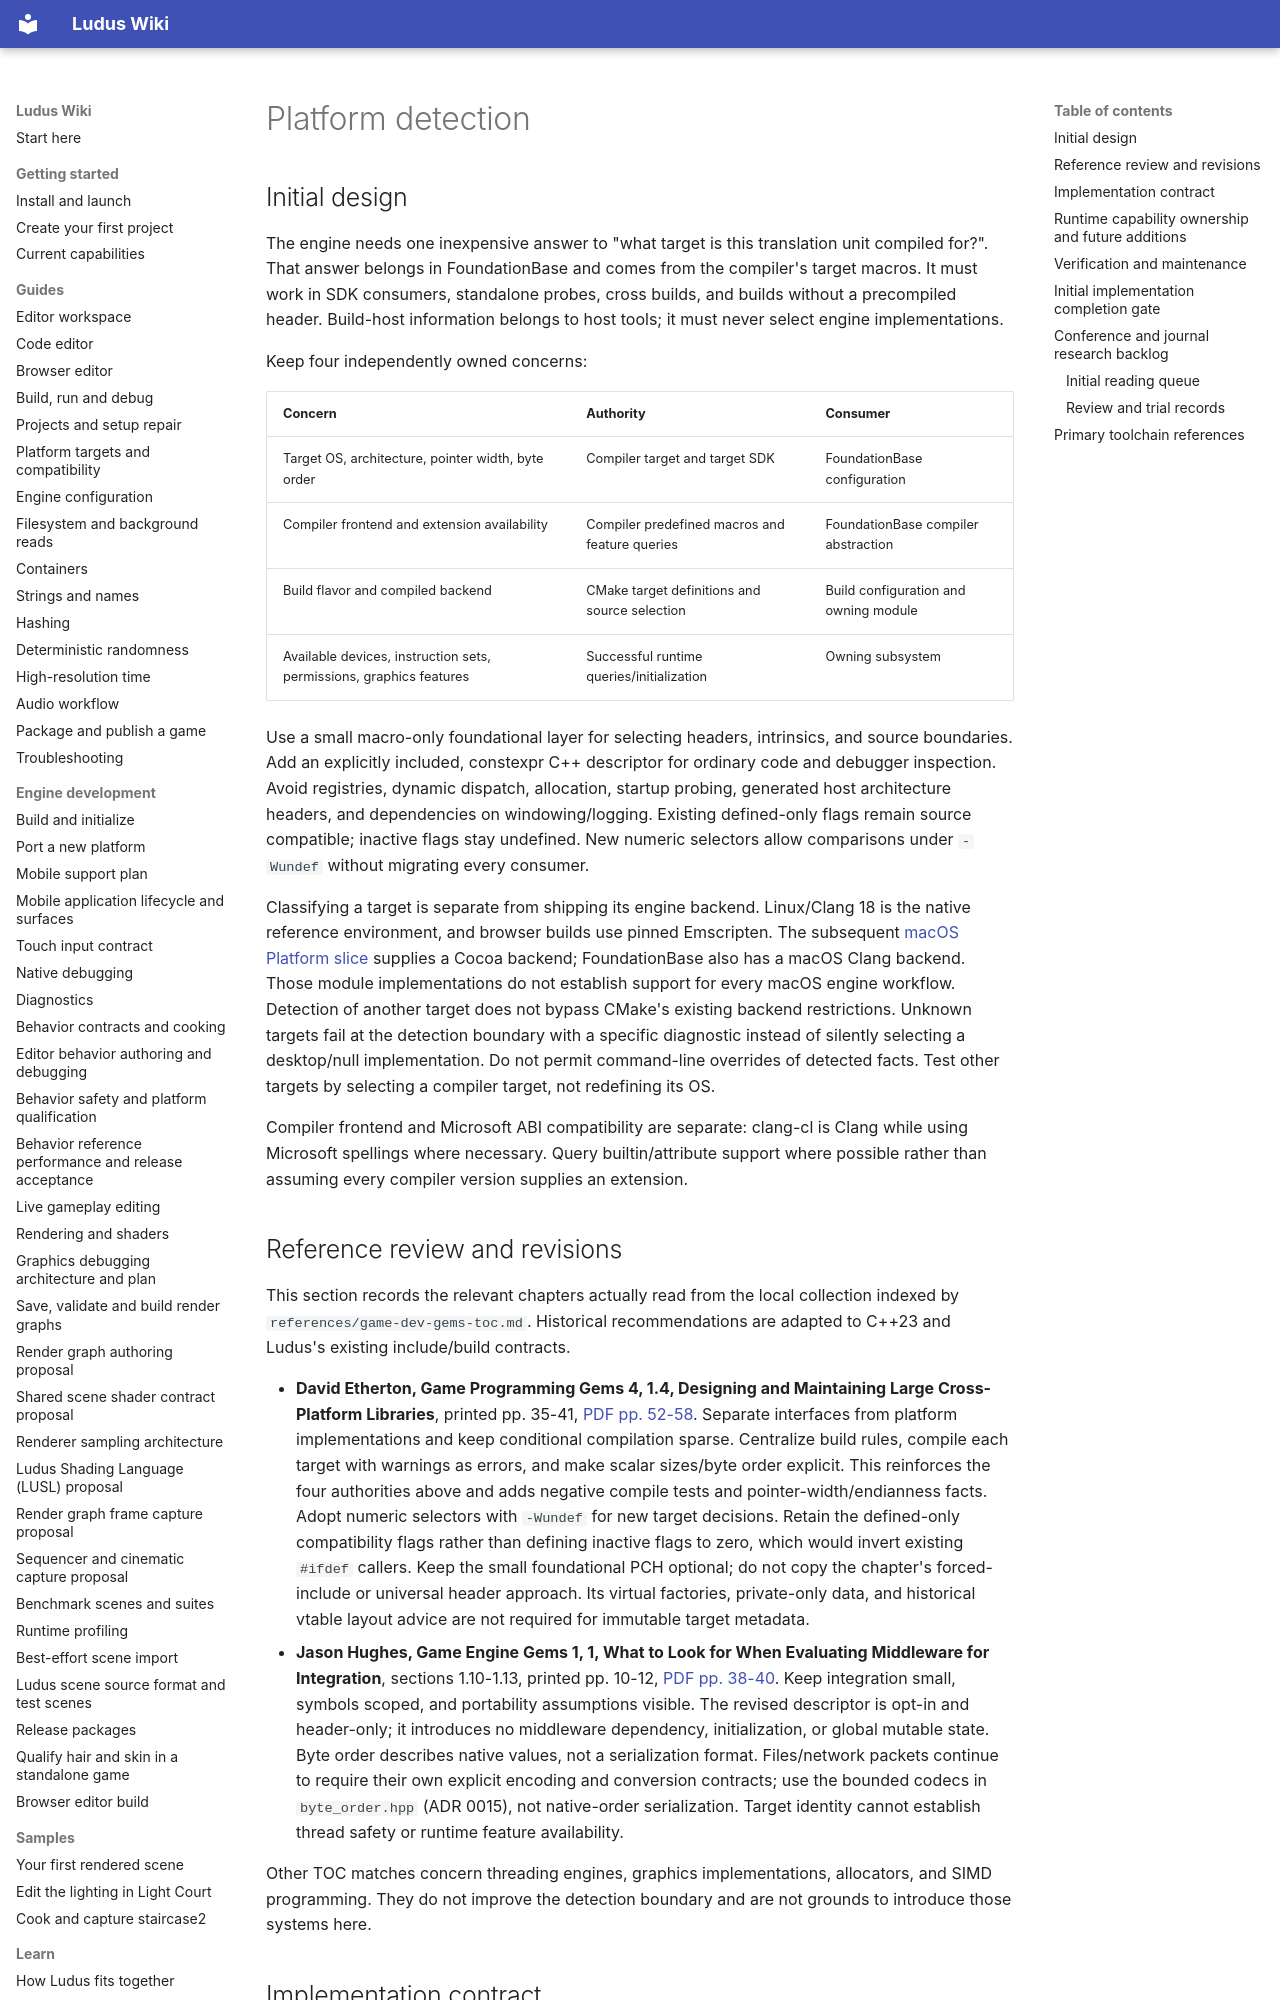

repository: The-Ludus-Project/Ludus · page: architecture/platform-detection/index.html · generator: mkdocs

# Platform detection

## Initial design

The engine needs one inexpensive answer to "what target is this translation unit
compiled for?". That answer belongs in FoundationBase and comes from the compiler's
target macros. It must work in SDK consumers, standalone probes, cross builds,
and builds without a precompiled header. Build-host information belongs to host
tools; it must never select engine implementations.

Keep four independently owned concerns:

| Concern | Authority | Consumer |
| --- | --- | --- |
| Target OS, architecture, pointer width, byte order | Compiler target and target SDK | FoundationBase configuration |
| Compiler frontend and extension availability | Compiler predefined macros and feature queries | FoundationBase compiler abstraction |
| Build flavor and compiled backend | CMake target definitions and source selection | Build configuration and owning module |
| Available devices, instruction sets, permissions, graphics features | Successful runtime queries/initialization | Owning subsystem |

Use a small macro-only foundational layer for selecting headers, intrinsics, and
source boundaries. Add an explicitly included, constexpr C++ descriptor for
ordinary code and debugger inspection. Avoid registries, dynamic dispatch,
allocation, startup probing, generated host architecture headers, and dependencies
on windowing/logging. Existing defined-only flags remain source compatible;
inactive flags stay undefined. New numeric selectors allow comparisons under
`-Wundef` without migrating every consumer.

Classifying a target is separate from shipping its engine backend. Linux/Clang 18
is the native reference environment, and browser builds use pinned Emscripten.
The subsequent [macOS Platform slice](macos-platform.md) supplies a Cocoa backend;
FoundationBase also has a macOS Clang backend. Those module implementations do
not establish support for every macOS engine workflow. Detection of another
target does not bypass CMake's existing backend restrictions. Unknown targets fail
at the detection boundary with a specific diagnostic instead of silently selecting
a desktop/null implementation. Do not permit command-line overrides of detected
facts. Test other targets by selecting a compiler target, not redefining its OS.

Compiler frontend and Microsoft ABI compatibility are separate: clang-cl is Clang
while using Microsoft spellings where necessary. Query builtin/attribute support
where possible rather than assuming every compiler version supplies an extension.

## Reference review and revisions

This section records the relevant chapters actually read from the local collection
indexed by `references/game-dev-gems-toc.md`. Historical recommendations are
adapted to C++23 and Ludus's existing include/build contracts.

- **David Etherton, Game Programming Gems 4, 1.4, Designing and Maintaining Large
  Cross-Platform Libraries**, printed pp. 35-41, [PDF pp. 52-58](../../references/Game%20Programming%20Gems%204.pdf#page=52).
  Separate interfaces from platform implementations and keep conditional
  compilation sparse. Centralize build rules, compile each target with warnings
  as errors, and make scalar sizes/byte order explicit. This reinforces the four
  authorities above and adds negative compile tests and pointer-width/endianness
  facts. Adopt numeric selectors with `-Wundef` for new target decisions. Retain
  the defined-only compatibility flags rather than defining inactive flags to zero,
  which would invert existing `#ifdef` callers. Keep the small foundational PCH
  optional; do not copy the chapter's forced-include or universal header approach.
  Its virtual factories, private-only data, and historical vtable layout advice
  are not required for immutable target metadata.
- **Jason Hughes, Game Engine Gems 1, 1, What to Look for When Evaluating
  Middleware for Integration**, sections 1.10-1.13, printed pp. 10-12,
  [PDF pp. 38-40](../../references/Game%20Engine%20Gems%201.pdf#page=38).
  Keep integration small, symbols scoped, and portability assumptions visible.
  The revised descriptor is opt-in and header-only; it introduces no middleware
  dependency, initialization, or global mutable state. Byte order describes native
  values, not a serialization format. Files/network packets continue to require
  their own explicit encoding and conversion contracts; use the bounded codecs in
  `byte_order.hpp` (ADR 0015), not native-order serialization. Target identity cannot
  establish thread safety or runtime feature availability.

Other TOC matches concern threading engines, graphics implementations, allocators,
and SIMD programming. They do not improve the detection boundary and are not
grounds to introduce those systems here.
